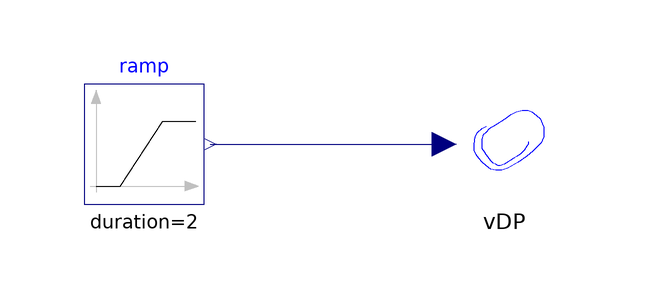

This picture is the connection diagram that the Modelica source below describes through its graphical annotations.

model VDPramp
      VDP vDP annotation (Placement(transformation(extent={{20,0},{40,20}})));
      Modelica.Blocks.Sources.Ramp ramp
        annotation (Placement(transformation(extent={{-40,0},{-20,20}})));
    equation
      connect(ramp.y, vDP.u) annotation (Line(
          points={{-19,10},{20,10}},
          color={0,0,127},
          smooth=Smooth.None));
      annotation (
        Diagram(graphics),
        experiment(StopTime=10, NumberOfIntervals=50),
        __Dymola_experimentSetupOutput,
        Documentation(info="<HTML>
<p>
input: ramp function
</p>
<p>
Simulation time: 10s
</p>


</HTML>"));
    end VDPramp;